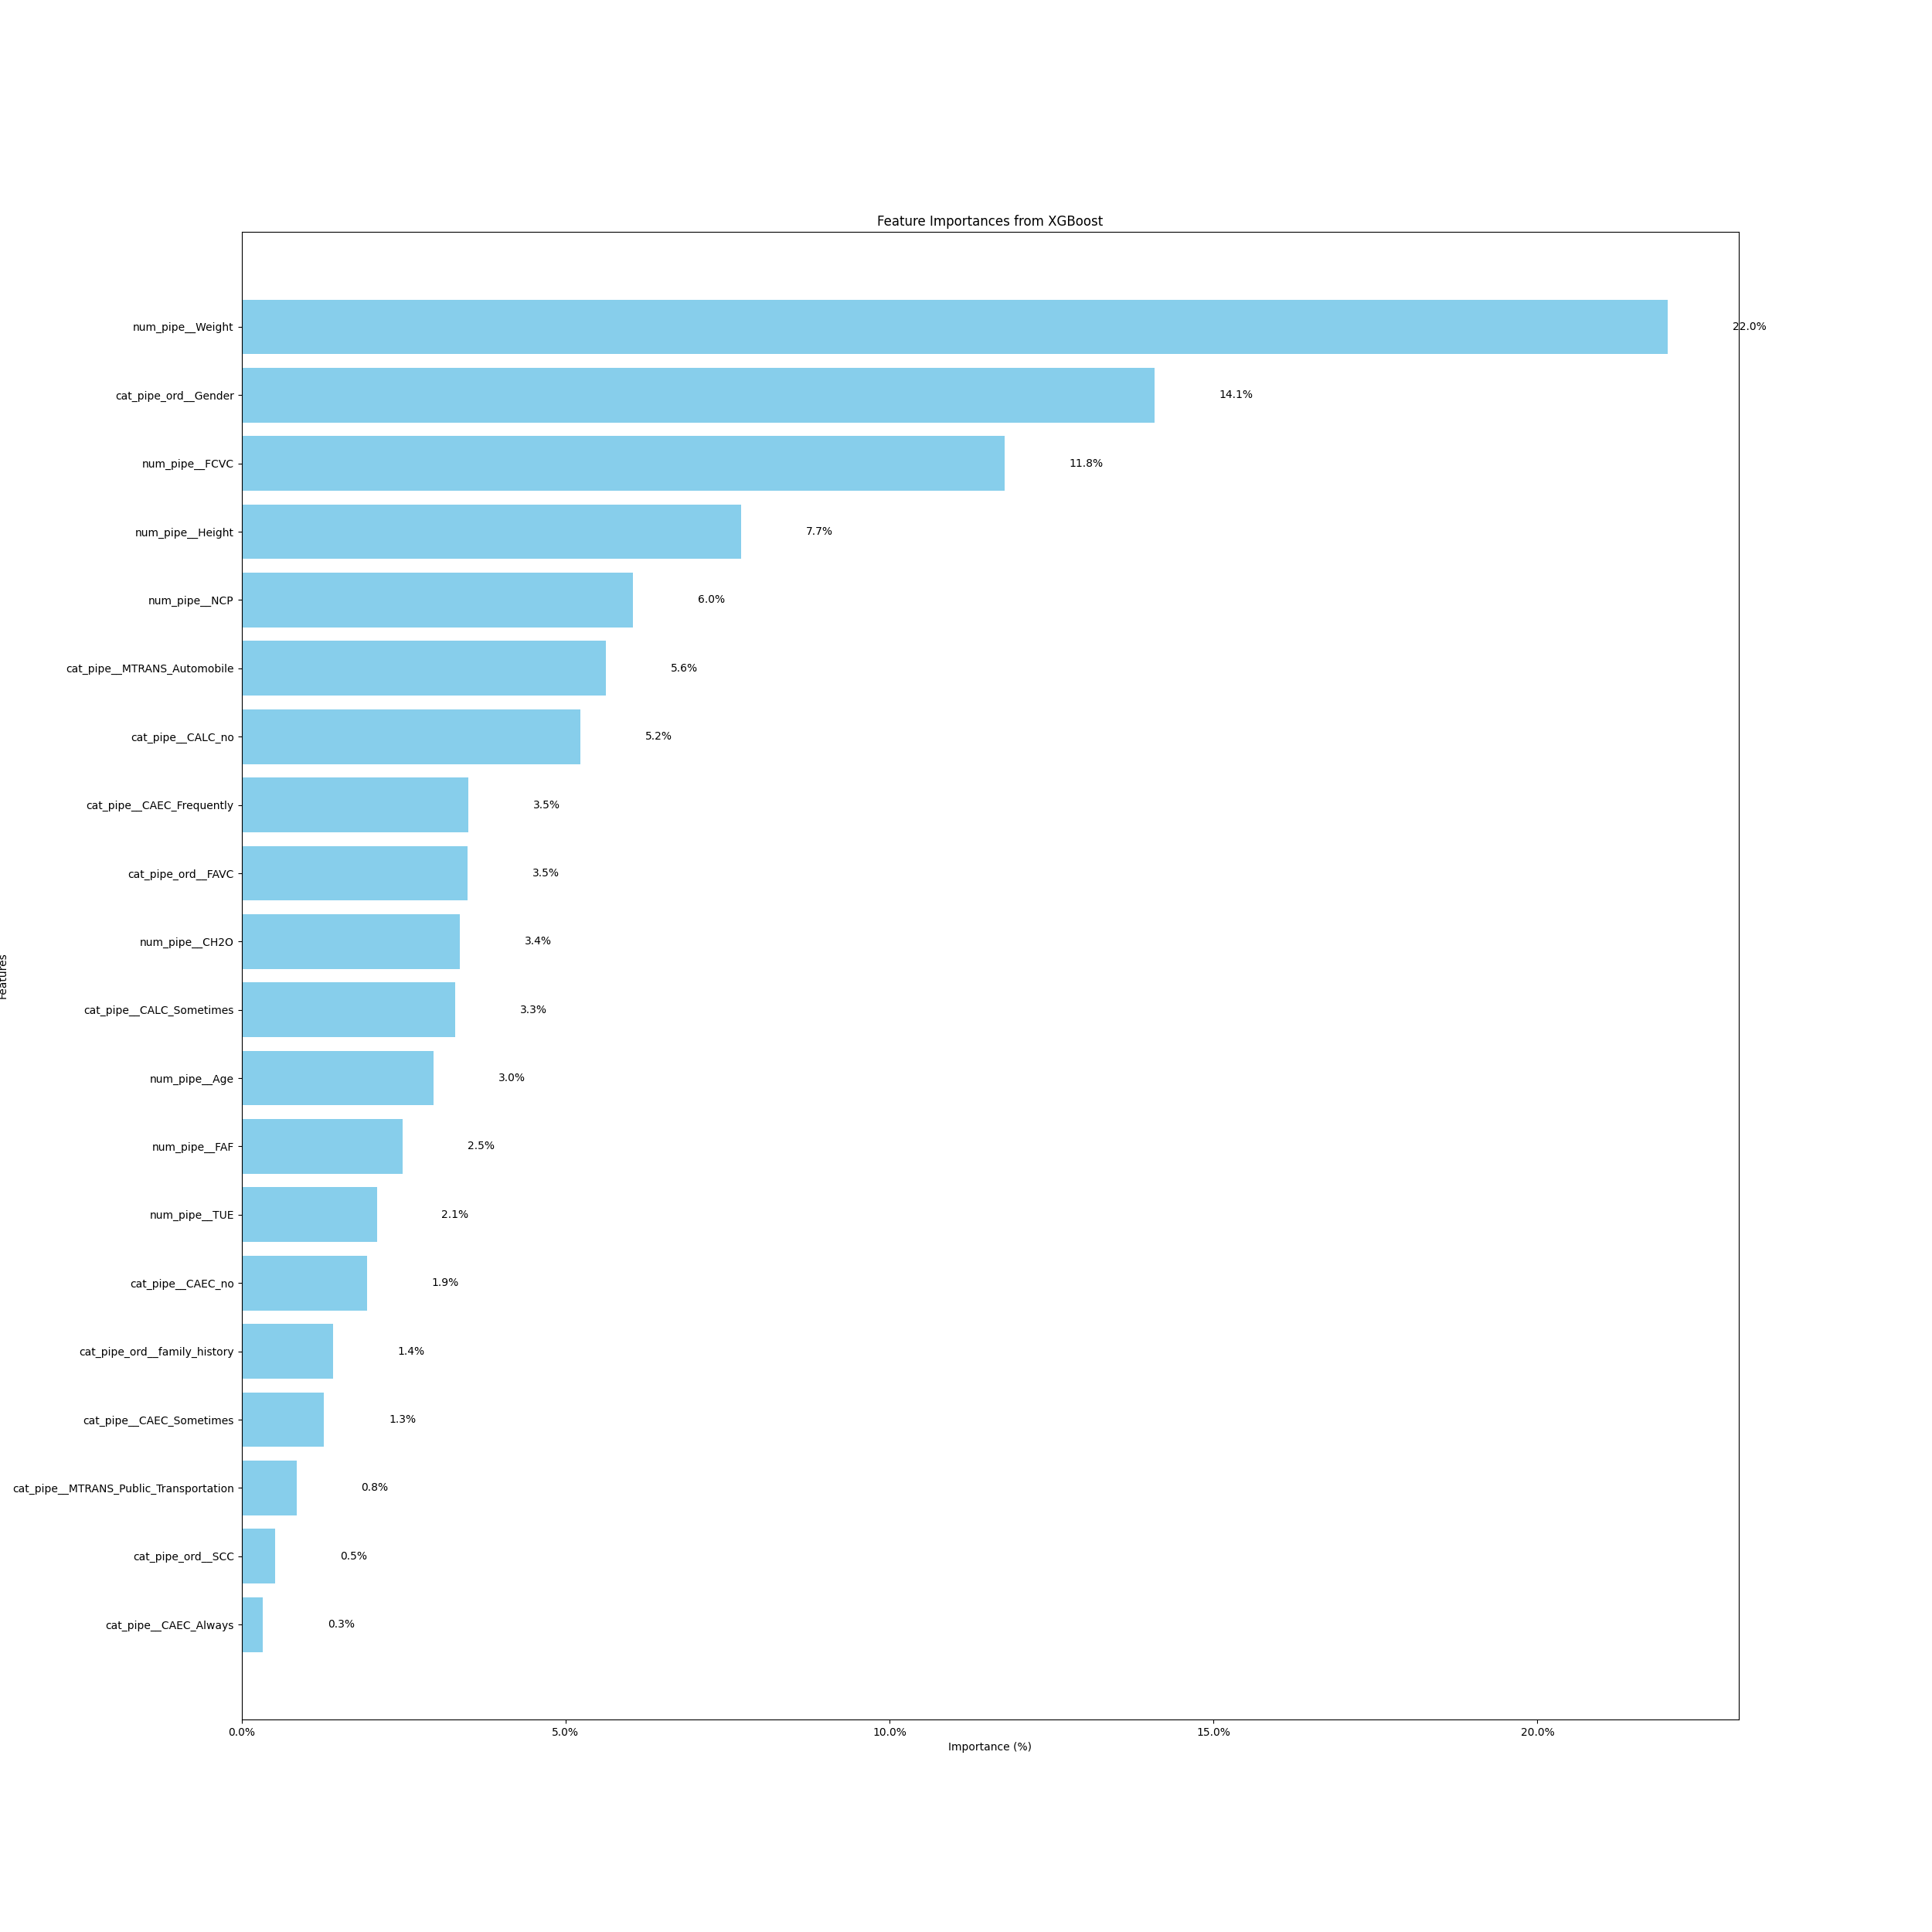

The data file committed next to this chart (first rows):
feature, importance, importance_fraction
num_pipe__Weight, 0.2201, 0.2201
cat_pipe_ord__Gender, 0.1409, 0.1409
num_pipe__FCVC, 0.1178, 0.1178
num_pipe__Height, 0.07713, 0.07713
num_pipe__NCP, 0.0604, 0.0604
cat_pipe__MTRANS_Automobile, 0.05626, 0.05626
cat_pipe__CALC_no, 0.05234, 0.05234
cat_pipe__CAEC_Frequently, 0.03499, 0.03499
cat_pipe_ord__FAVC, 0.03488, 0.03488
num_pipe__CH2O, 0.03366, 0.03366
cat_pipe__CALC_Sometimes, 0.03298, 0.03298
num_pipe__Age, 0.02968, 0.02968
num_pipe__FAF, 0.02493, 0.02493
num_pipe__TUE, 0.02088, 0.02088
cat_pipe__CAEC_no, 0.01935, 0.01935
cat_pipe_ord__family_history, 0.01409, 0.01409
cat_pipe__CAEC_Sometimes, 0.01274, 0.01274
cat_pipe__MTRANS_Public_Transportation, 0.008486, 0.008486
cat_pipe_ord__SCC, 0.005197, 0.005197
cat_pipe__CAEC_Always, 0.003261, 0.003261
